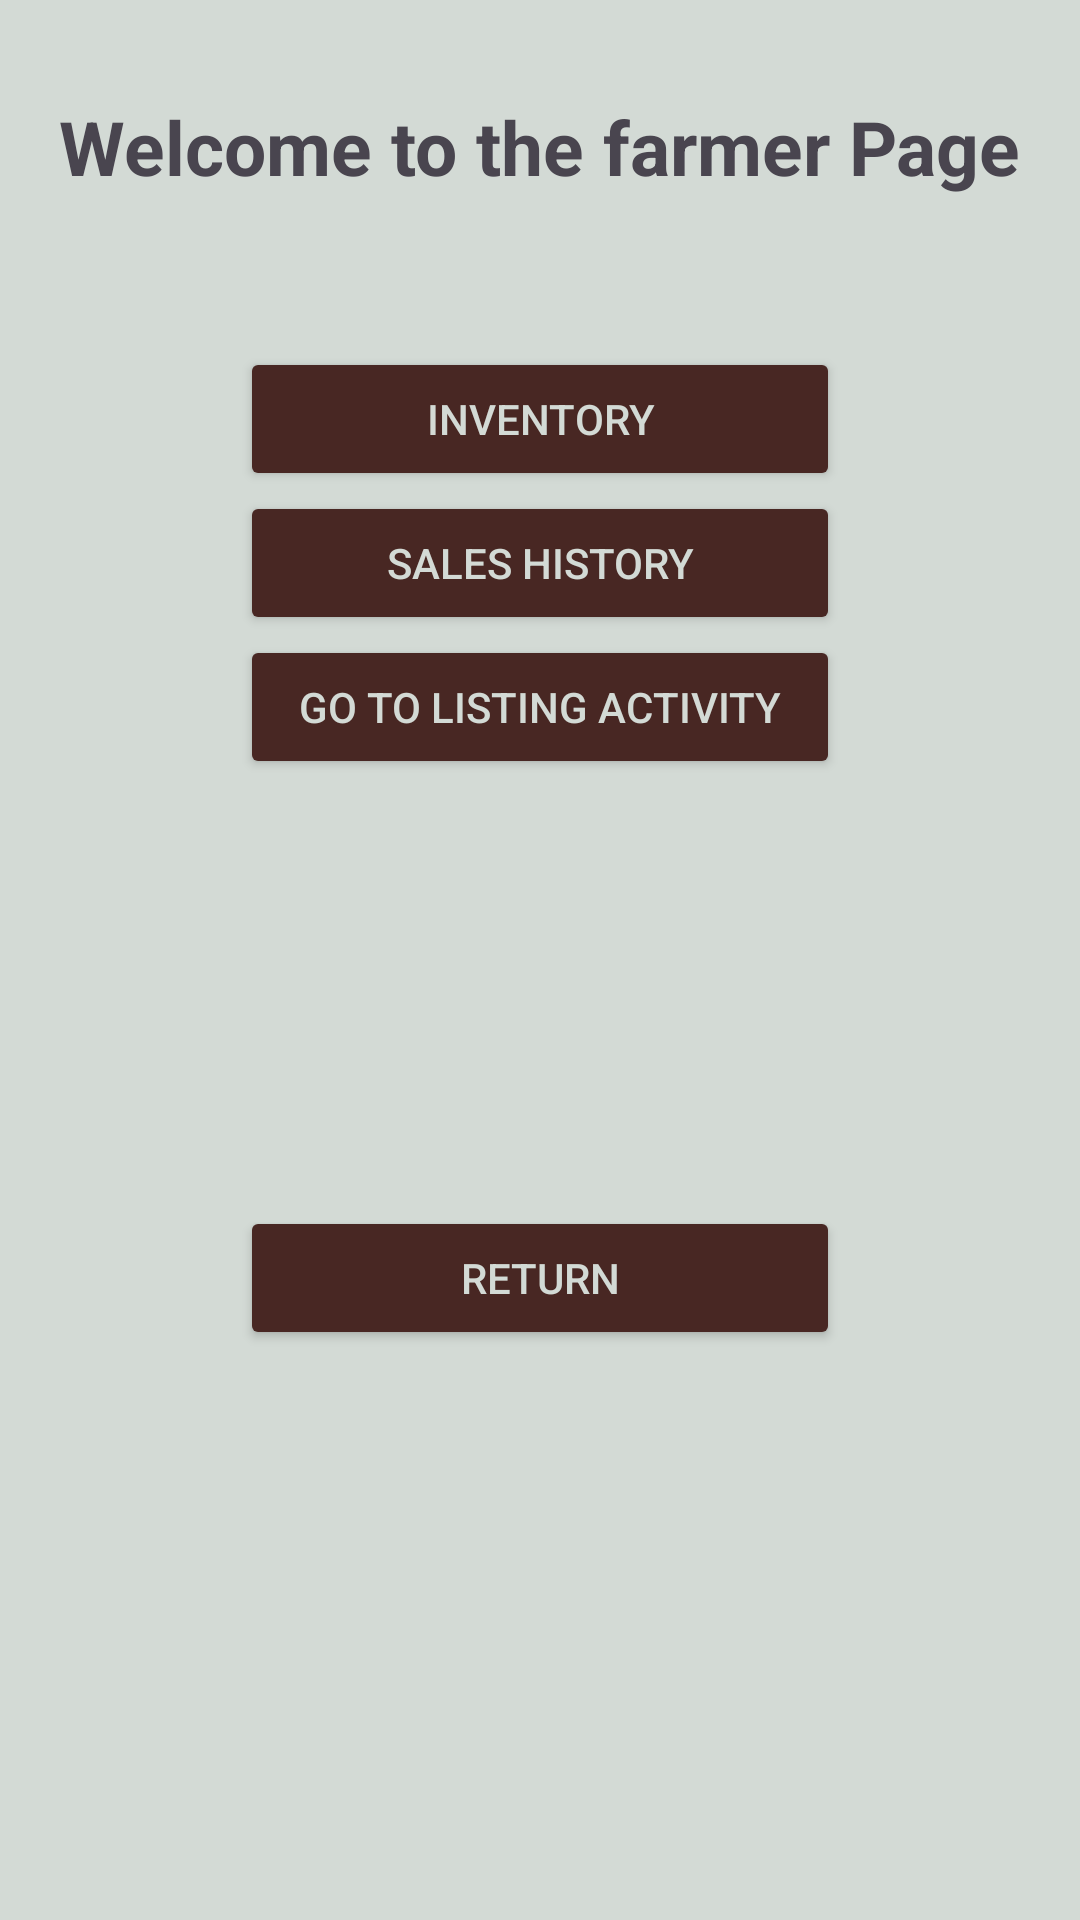

Layout XML and referenced resources for this Android screen:
<!-- AndroidManifest.xml: application theme Theme.Farmily -->
<!-- res/layout/activity_tracking.xml -->
<?xml version="1.0" encoding="utf-8"?>
<androidx.constraintlayout.widget.ConstraintLayout
    xmlns:android="http://schemas.android.com/apk/res/android"
    xmlns:app="http://schemas.android.com/apk/res-auto"
    xmlns:tools="http://schemas.android.com/tools"
    android:id="@+id/activity_traking"
    android:layout_width="match_parent"
    android:layout_height="match_parent"
    tools:context=".TrackingActivity"
    android:background="@color/sunriseBlue"
    >

    <TextView
        android:id="@+id/InventoryTitle"
        android:layout_width="wrap_content"
        android:layout_height="wrap_content"
        android:text="Welcome to the farmer Page"
        android:textSize="25sp"
        android:textStyle="bold"
        app:layout_constraintTop_toTopOf="parent"
        app:layout_constraintStart_toStartOf="parent"
        app:layout_constraintEnd_toEndOf="parent"
        android:layout_marginTop="32dp" />

    <Button
        android:layout_marginTop="50dp"
        android:id="@+id/buttonInventory"
        android:layout_width="200dp"
        android:layout_height="wrap_content"
        android:text="Inventory"
        app:layout_constraintTop_toBottomOf="@+id/InventoryTitle"
        app:layout_constraintStart_toStartOf="parent"
        app:layout_constraintEnd_toEndOf="parent"
        android:gravity="center"
        android:backgroundTint="@color/barkBrown"
        android:textColor="@color/sunriseBlue"
        />

    <Button
        android:id="@+id/buttonSalesHistory"
        android:layout_width="200dp"
        android:layout_height="wrap_content"
        android:text="Sales History"
        app:layout_constraintTop_toBottomOf="@+id/buttonInventory"
        app:layout_constraintStart_toStartOf="parent"
        app:layout_constraintEnd_toEndOf="parent"
        android:gravity="center"
        android:backgroundTint="@color/barkBrown"
        android:textColor="@color/sunriseBlue"
        />

    <Button
        android:id="@+id/buttonGoToListingActivity"
        android:layout_width="200dp"
        android:layout_height="wrap_content"
        android:text="Go To Listing Activity"
        app:layout_constraintTop_toBottomOf="@+id/buttonSalesHistory"
        app:layout_constraintStart_toStartOf="parent"
        app:layout_constraintEnd_toEndOf="parent"
        android:gravity="center"
        android:backgroundTint="@color/barkBrown"
        android:textColor="@color/sunriseBlue"
        />
    <Button
        android:id="@+id/buttonReturnHome"
        android:layout_width="200dp"
        android:layout_height="wrap_content"
        android:text="Return"
        app:layout_constraintTop_toBottomOf="@+id/buttonSalesHistory"
        app:layout_constraintStart_toStartOf="parent"
        app:layout_constraintEnd_toEndOf="parent"
        app:layout_constraintBottom_toBottomOf="parent"
        android:gravity="center"
        android:backgroundTint="@color/barkBrown"
        android:textColor="@color/sunriseBlue"
        />


</androidx.constraintlayout.widget.ConstraintLayout>
<!-- resources referenced by this layout -->
<resources>
  <color name="barkBrown">#482723</color>
  <color name="sunriseBlue">#D3DAD5</color>
  <style name="Theme.Farmily" parent="Base.Theme.Farmily" />
  <style name="Base.Theme.Farmily" parent="Theme.Material3.DayNight.NoActionBar">
          
          
      </style>
</resources>
